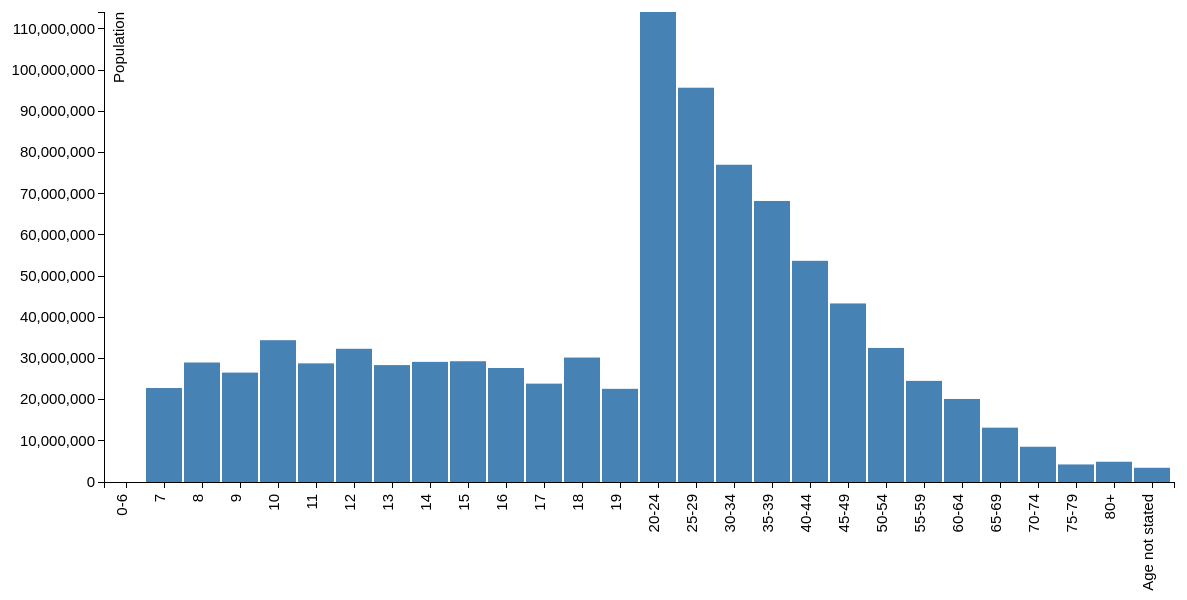
D3 v3 page, settled after 480 driven frames (8 s of simulated time); the page loaded 1 data file(s).


// set the dimensions of the canvas
var margin = {top: 20, right: 20, bottom: 110, left: 110},
    width = 1200 - margin.left - margin.right,
    height = 600 - margin.top - margin.bottom;


// set the ranges
var x = d3.scale.ordinal().rangeRoundBands([0, width], .05);

var y = d3.scale.linear().range([height, 0]);
var z=d3.scale.category10();
// define the axis
var xAxis = d3.svg.axis()
    .scale(x)
    .orient("bottom")


var yAxis = d3.svg.axis()
    .scale(y)
    .orient("left")
    .ticks(10);


// add the SVG element
var svg = d3.select("body").append("svg")
    .attr("width", width + margin.left + margin.right)
    .attr("height", height + margin.top + margin.bottom)
  .append("g")
    .attr("transform",
          "translate(" + margin.left + "," + margin.top + ")");


// load the data
d3.json("plot1.json", function(error, dat) {

      data=dat.agedist;

    data.forEach(function(d) {
        d.age = d.age;
        d.pop= +d.pop;
    });

  // scale the range of the data
  x.domain(data.map(function(d) { return d.age; }));
  y.domain([0, d3.max(data, function(d) { return d.pop; })]);

  // add axis
  svg.append("g")
      .attr("class", "x axis")
      .attr("transform", "translate(0," + height + ")")
      .call(xAxis)
    .selectAll("text")
      .style("text-anchor", "end")
      .attr("dx", "-.8em")
      .attr("dy", "-.55em")
      .attr("transform", "rotate(-90)" );

  svg.append("g")
      .attr("class", "y axis")
      .call(yAxis)
    .append("text")
      .attr("transform", "rotate(-90)")
      .attr("y", 5)
      .attr("dy", "1em")
      .style("text-anchor", "end")
      .text("Population");


  // Add bar chart
  svg.selectAll("bar")
      .data(data)
    .enter().append("rect")
      .attr("class", "bar")
      .attr("x", function(d) { return x(d.age); })
      .attr("width", x.rangeBand())
      .attr("y", function(d) { return y(d.pop); })
      .attr("height", function(d) { return height - y(d.pop); });

});



### data: plot1.json
{
 "agedist": [
  {
   "age": "0-6",
   "pop": 0
  },
  {
   "age": "7",
   "pop": 22818573
  },
  {
   "age": "8",
   "pop": 29011421
  },
  {
   "age": "9",
   "pop": 26565571
  },
  {
   "age": "10",
   "pop": 34430703
  },
  {
   "age": "11",
   "pop": 28806963
  },
  {
   "age": "12",
   "pop": 32348816
  },
  {
   "age": "13",
   "pop": 28387474
  },
  "... 21 more items"
 ]
}